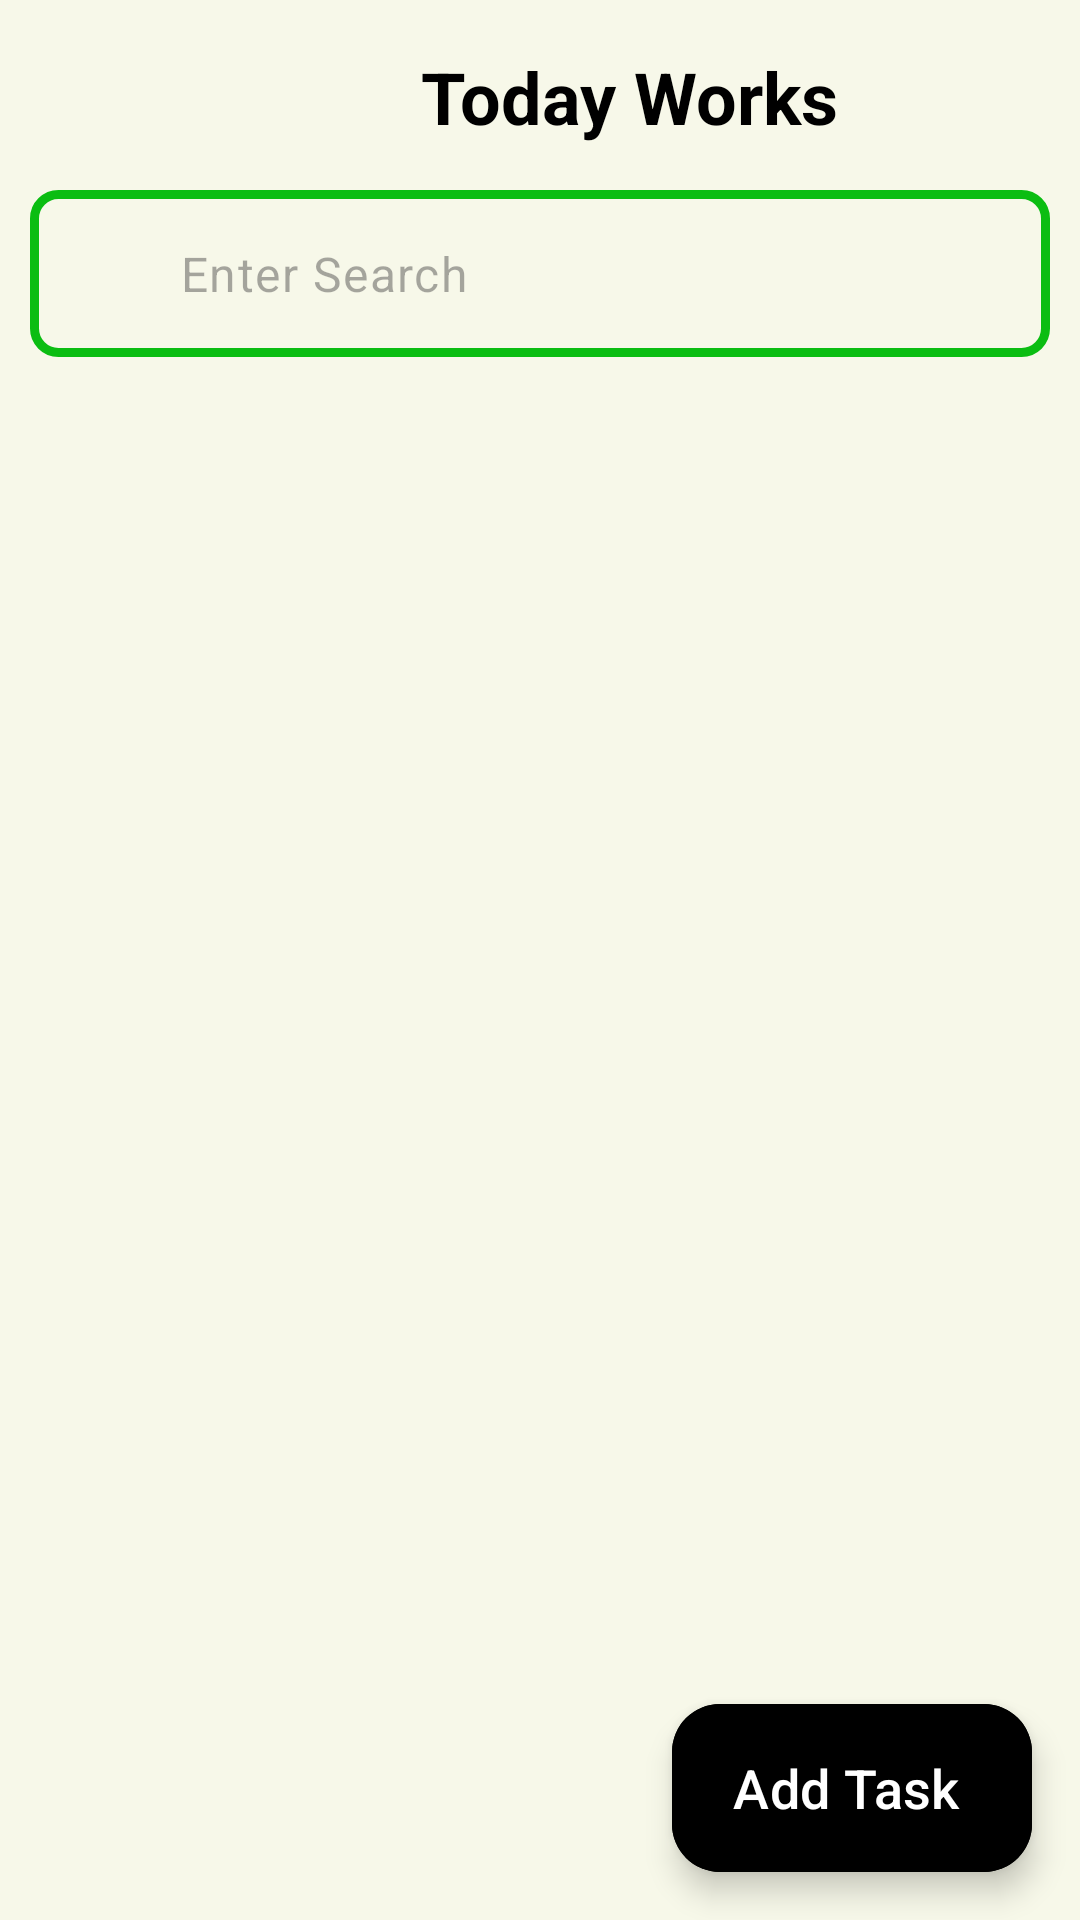

The Android layout XML behind this screen, and the referenced resources:
<!-- AndroidManifest.xml: application theme Theme.TaskTrackr -->
<!-- res/layout/activity_game.xml -->
<?xml version="1.0" encoding="utf-8"?>
<androidx.coordinatorlayout.widget.CoordinatorLayout xmlns:android="http://schemas.android.com/apk/res/android"
    xmlns:app="http://schemas.android.com/apk/res-auto"
    xmlns:tools="http://schemas.android.com/tools"
    android:layout_width="match_parent"
    android:layout_height="match_parent"
    android:background="@drawable/backgoundpic"
    android:maxWidth="200dp"
    tools:context=".GameActivity">

    <LinearLayout
        android:id="@+id/linearLayout"
        android:layout_width="match_parent"
        android:layout_height="match_parent"
        android:background="#F7F8E9"
        android:orientation="vertical">


        <TextView
            android:id="@+id/title"
            android:layout_width="wrap_content"
            android:layout_height="wrap_content"
            android:layout_marginStart="140dp"
            android:layout_marginTop="16dp"
            android:layout_marginBottom="15dp"
            android:gravity="center"
            android:text="@string/welcome"
            android:textColor="@color/black"
            android:textSize="24sp"
            android:textStyle="bold"
            app:layout_anchor="@+id/linearLayout"
            app:layout_anchorGravity="top|center" />

        <com.google.android.material.textfield.TextInputLayout
            android:id="@+id/addSearch"
            style="Widget.App.SearchInputLayout"
            android:layout_width="match_parent"
            android:layout_height="wrap_content"
            android:layout_marginHorizontal="10dp"
            android:textColorHint="@color/black"
            app:errorEnabled="false"
            app:hintEnabled="false"
            app:startIconDrawable="@drawable/ic_search">

            <com.google.android.material.textfield.TextInputEditText
                android:id="@+id/adSearch"
                android:layout_width="match_parent"
                android:layout_height="wrap_content"
                android:background="@drawable/purple_border"
                android:hint="@string/search"
                android:imeOptions="actionSearch"
                android:inputType="text"
                android:paddingStart="50dp" />
        </com.google.android.material.textfield.TextInputLayout>


        <androidx.recyclerview.widget.RecyclerView
            android:id="@+id/task"
            android:layout_width="match_parent"
            android:layout_height="match_parent"
            android:layout_marginTop="4dp"
            android:clipToPadding="false"
            android:orientation="vertical"
            android:paddingBottom="100dp"
            app:layoutManager="androidx.recyclerview.widget.LinearLayoutManager"
            tools:listitem="@layout/view_task_layout" />

    </LinearLayout>

    <com.google.android.material.floatingactionbutton.ExtendedFloatingActionButton
        android:layout_width="wrap_content"
        android:layout_height="wrap_content"
        android:layout_gravity="bottom|end"
        android:layout_margin="16dp"
        android:backgroundTint="@color/black"
        android:id="@+id/addTaskFABtn"
        android:text="@string/add"
        android:textColor="@color/white"
        android:textSize="18sp"
        app:icon="@drawable/baseline_add_24"
        app:iconSize="23dp"
        app:iconTint="@color/white"
        />

</androidx.coordinatorlayout.widget.CoordinatorLayout>
<!-- res/layout/view_task_layout.xml (included above) -->
<?xml version="1.0" encoding="utf-8"?>
<com.google.android.material.card.MaterialCardView xmlns:android="http://schemas.android.com/apk/res/android"
    xmlns:app="http://schemas.android.com/apk/res-auto"
    style="@style/CardViewStyle"
    android:layout_width="match_parent"
    android:layout_height="wrap_content"
    android:layout_marginHorizontal="8dp"
    android:layout_marginVertical="4dp"
    android:background="#F7F8E9"
    android:foreground="?android:attr/selectableItemBackground"
    app:cardBackgroundColor="#D7F6B5"
    app:cardElevation="10dp">

    <RelativeLayout
        android:layout_width="match_parent"
        android:layout_height="wrap_content"
        android:layout_margin="10dp">

        <LinearLayout
            android:layout_width="match_parent"
            android:layout_height="wrap_content"
            android:layout_alignParentStart="false"
            android:layout_centerVertical="true"
            android:layout_toStartOf="@id/edit"
            android:orientation="vertical">

            <TextView
                android:id="@+id/titleTxt"
                android:layout_width="match_parent"
                android:layout_height="wrap_content"
                android:text="@string/title"
                android:textColor="@color/black"
                android:textSize="20sp"
                android:textStyle="bold" />

            <TextView
                android:id="@+id/descrTxt"
                android:layout_width="match_parent"
                android:layout_height="wrap_content"
                android:layout_marginVertical="4dp"
                android:text="@string/dis"
                android:textColor="@color/black"
                android:textSize="18sp"
                android:textStyle="bold" />

            <TextView
                android:id="@+id/dateTxt"
                android:layout_width="match_parent"
                android:layout_height="wrap_content"
                android:layout_marginVertical="4dp"
                android:text="@string/date"
                android:textColor="@color/black"
                android:textSize="18sp" />


        </LinearLayout>

        <LinearLayout
            android:id="@+id/edit"
            android:layout_width="wrap_content"
            android:layout_height="wrap_content"
            android:layout_alignParentEnd="true"
            android:layout_centerVertical="true"
            android:orientation="vertical">

            <ImageView
                android:id="@+id/editIcon"
                android:layout_width="30dp"
                android:layout_height="30dp"
                android:layout_marginVertical="4dp"
                android:src="@drawable/baseline_edit_24" />

            <ImageView
                android:id="@+id/deleteIcon"
                android:layout_width="30dp"
                android:layout_height="30dp"
                android:layout_marginVertical="4dp"
                android:src="@drawable/baseline_delete_24" />


        </LinearLayout>
    </RelativeLayout>

</com.google.android.material.card.MaterialCardView>
<!-- resources referenced by this layout -->
<resources>
  <color name="black">#FF000000</color>
  <color name="white">#FFFFFFFF</color>
  <!-- drawable backgoundpic: png bitmap (drawable, 69257 bytes) -->
  <!-- drawable purple_border (drawable) -->
  <?xml version="1.0" encoding="utf-8"?>
  <shape xmlns:android="http://schemas.android.com/apk/res/android"
      android:shape="rectangle">
  
      <stroke
          android:width="3dp"
          android:color="#0BBD12"/>
  
      <corners
          android:radius="8dp"/>
  
  </shape>
  <string name="add">Add Task</string>
  <string name="date">Date</string>
  <string name="dis">Description</string>
  <string name="search">Enter Search</string>
  <string name="title">Title</string>
  <string name="welcome">Today Works</string>
  <style name="CardViewStyle" parent="Widget.Material3.CardView.Filled">
          <item name="badgeShapeAppearanceOverlay">@style/CutShape</item>
      </style>
  <style name="Theme.TaskTrackr" parent="Base.Theme.TaskTrackr" />
  <style name="CutShape" parent="ShapeAppearance.Material3.MediumComponent">
          <item name="cornerFamily">cut</item>
          <item name="cornerSize">12dp</item>
      </style>
  <style name="Base.Theme.TaskTrackr" parent="Theme.Material3.DayNight.NoActionBar">
          
          
          <item name="android:statusBarColor">@color/black</item>
      </style>
</resources>
